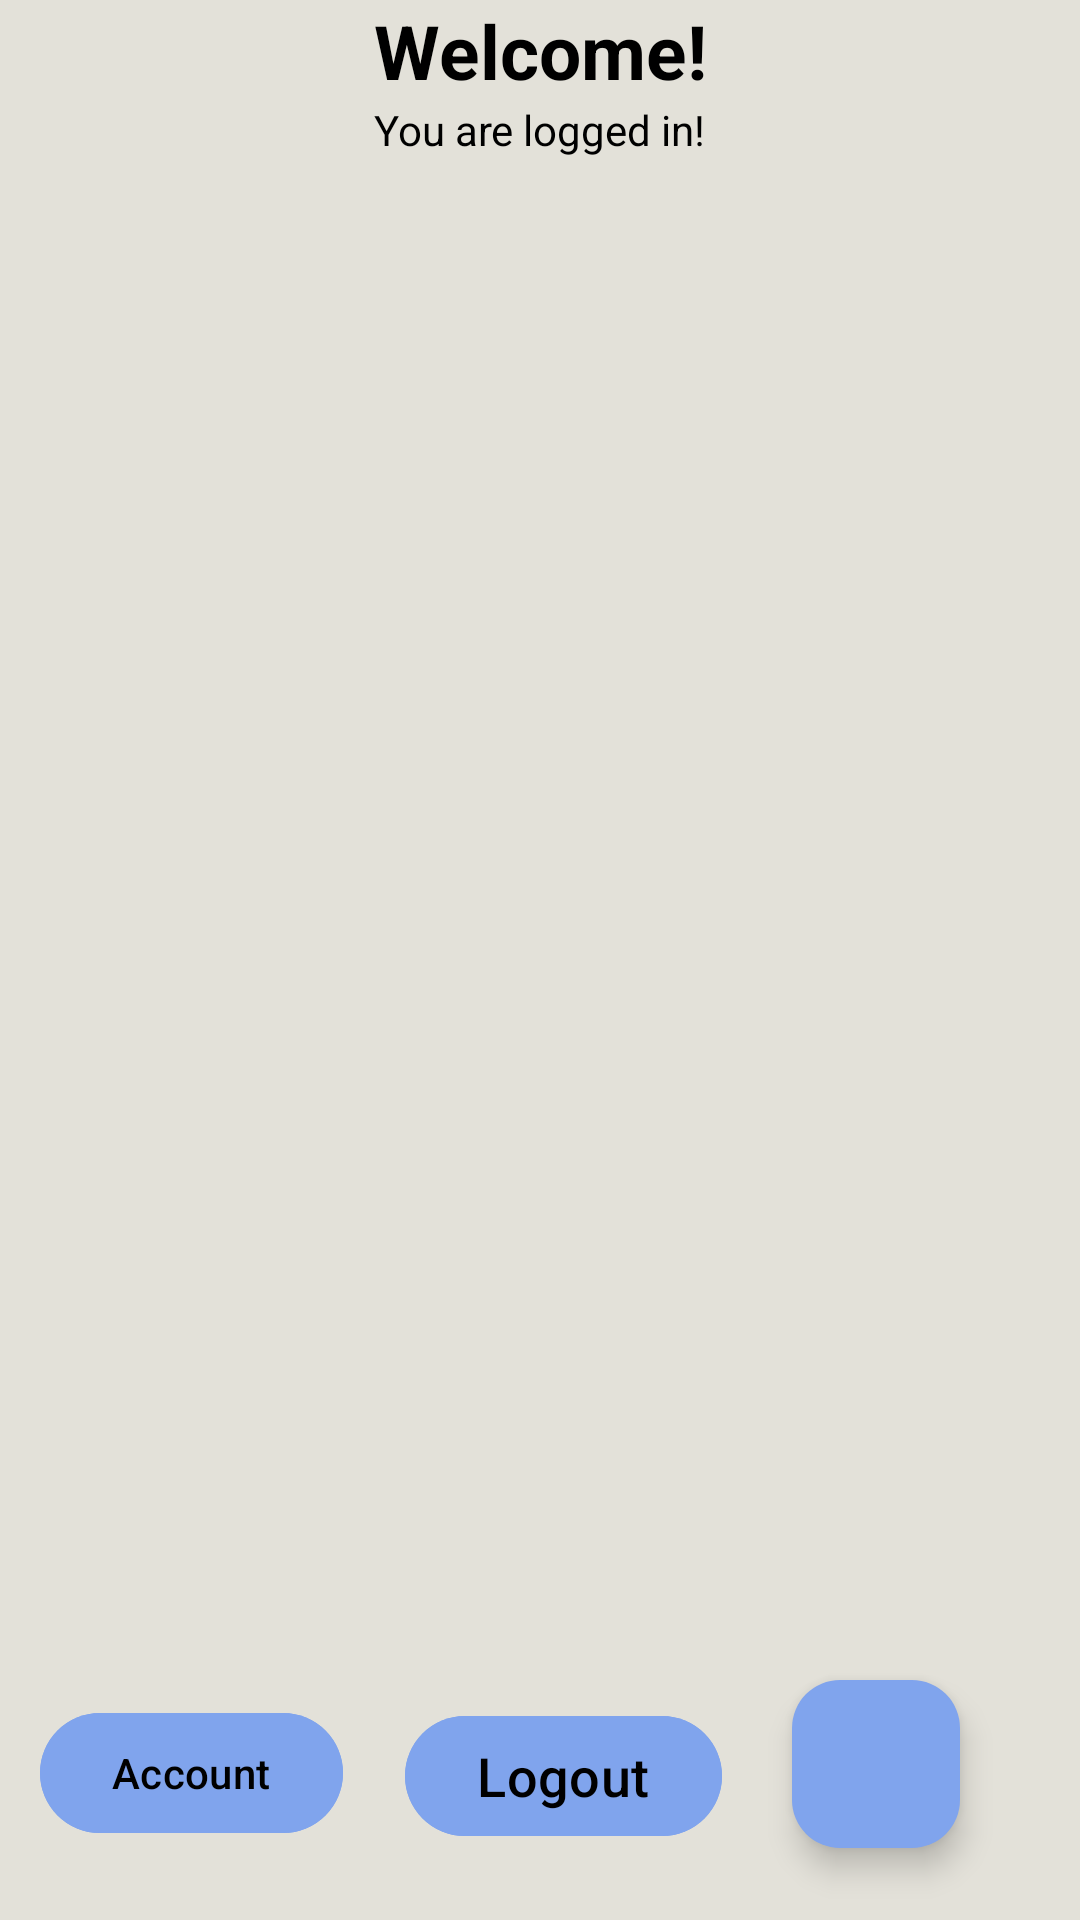

Produce the Android XML layout that renders to this screen, including the resource entries it uses.
<!-- AndroidManifest.xml: application theme Theme.Material3.Light -->
<!-- res/layout/activity_main.xml -->
<?xml version="1.0" encoding="utf-8"?>
<androidx.constraintlayout.widget.ConstraintLayout xmlns:android="http://schemas.android.com/apk/res/android"
    xmlns:app="http://schemas.android.com/apk/res-auto"
    xmlns:tools="http://schemas.android.com/tools"
    android:layout_width="match_parent"
    android:layout_height="match_parent"
    android:background="@color/pale_cream"
    tools:context=".MainActivity">

    <TextView
        android:id="@+id/WelcomeMessage"
        android:layout_width="wrap_content"
        android:layout_height="wrap_content"
        android:text="Welcome!"
        android:textColor="@color/black"
        android:textSize="25sp"
        android:textStyle="bold"
        app:layout_constraintEnd_toEndOf="parent"
        app:layout_constraintStart_toStartOf="parent"
        app:layout_constraintTop_toTopOf="parent" />

    <TextView
        android:id="@+id/YouAreLoggedIn"
        android:layout_width="wrap_content"
        android:layout_height="wrap_content"
        android:text="@string/you_are_logged_in"
        android:textColor="@color/black"
        app:layout_constraintEnd_toEndOf="parent"
        app:layout_constraintStart_toStartOf="parent"
        app:layout_constraintTop_toBottomOf="@+id/WelcomeMessage" />

    <Button
        android:id="@+id/Logout"
        android:layout_width="wrap_content"
        android:layout_height="wrap_content"
        android:layout_marginBottom="24dp"
        android:backgroundTint="@color/vista_blue"
        android:textColor="@color/black"
        android:text="@string/logout"
        android:textSize="18sp"
        app:layout_constraintBottom_toBottomOf="parent"
        app:layout_constraintEnd_toEndOf="parent"
        app:layout_constraintHorizontal_bias="0.531"
        app:layout_constraintStart_toStartOf="parent" />

    <androidx.recyclerview.widget.RecyclerView
        android:id="@+id/recyclerView"
        android:layout_width="0dp"
        android:layout_height="0dp"
        app:layout_constraintBottom_toTopOf="@+id/Logout"
        app:layout_constraintEnd_toEndOf="parent"
        app:layout_constraintHorizontal_bias="0.5"
        app:layout_constraintStart_toStartOf="parent"
        app:layout_constraintTop_toBottomOf="@+id/YouAreLoggedIn" />

    <com.google.android.material.floatingactionbutton.FloatingActionButton
        android:id="@+id/floatingActionButton"
        android:layout_width="wrap_content"
        android:layout_height="wrap_content"
        android:layout_marginEnd="40dp"
        android:backgroundTint="@color/vista_blue"
        android:layout_marginBottom="24dp"
        android:clickable="true"
        app:layout_constraintBottom_toBottomOf="parent"
        app:layout_constraintEnd_toEndOf="parent"
        app:srcCompat="@drawable/baseline_add_24" />

    <Button
        android:id="@+id/accountButton"
        android:layout_width="wrap_content"
        android:layout_height="wrap_content"
        android:layout_marginBottom="25dp"
        android:text="Account"
        android:backgroundTint="@color/vista_blue"
        android:textColor="@color/black"
        app:layout_constraintBottom_toBottomOf="parent"
        app:layout_constraintEnd_toEndOf="parent"
        app:layout_constraintHorizontal_bias="0.051"
        app:layout_constraintStart_toStartOf="parent" />

</androidx.constraintlayout.widget.ConstraintLayout>
<!-- resources referenced by this layout -->
<resources>
  <color name="black">#FF000000</color>
  <color name="pale_cream">#E3E1D9</color>
  <color name="vista_blue">#80A4ED</color>
  <string name="logout">Logout</string>
  <string name="you_are_logged_in">You are logged in!</string>
</resources>
